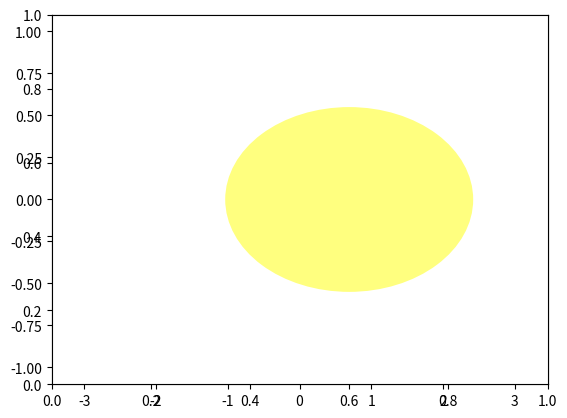

Write the Python code that produced this figure.
import matplotlib.patches as patches
import numpy as np
from matplotlib.pylab import plt


def press_zoom(self, event):
    if event.button == 1:
        self._button_pressed = 1
    elif event.button == 3:
        self._button_pressed = 3
    else:
        self._button_pressed = None
        return

    x, y = event.x, event.y

    # push the current view to define home if stack is empty
    if self._views.empty(): self.push_current()

    self._xypress = []
    for i, a in enumerate(self.canvas.figure.get_axes()):
        if (x is not None and y is not None and a.in_axes(event) and
                a.get_navigate() and a.can_zoom()):
            self._xypress.append((x, y, a, i, a.viewLim.frozen(),
                                  a.transData.frozen()))

    id1 = self.canvas.mpl_connect('motion_notify_event', self.drag_zoom)

    id2 = self.canvas.mpl_connect('key_press_event',
                                  self._switch_on_zoom_mode)
    id3 = self.canvas.mpl_connect('key_release_event',
                                  self._switch_off_zoom_mode)

    self._ids_zoom = id1, id2, id3

    self._zoom_mode = event.key

    self.press(event)


def is_just_outside(fig, event):
    x, y = event.x, event.y
    print(("x:", x, y))
    for ax in fig.axes:
        xAxes, yAxes = ax.transAxes.inverted().transform([x, y])
        print(("xAxes:", xAxes, yAxes))
        # if (-0.02 < xAxes < 0) | (1 < xAxes < 1.02):
        #     print "just outside x-axis"
        # if (-0.02 < yAxes < 0) | (1 < yAxes < 1.02):
        #     print "just outside y-axis"
        if (xAxes < 0) | (1 < xAxes):
            print("just outside x-axis")
        if (yAxes < 0) | (1 < yAxes):
            print("just outside y-axis")


x = np.linspace(-np.pi, np.pi, 100)
y = np.sin(x)
fig = plt.figure()
plt.plot(x, y)
ax = fig.add_subplot(111)
fig.canvas.mpl_connect('button_press_event', lambda e: is_just_outside(fig, e))
circ = patches.Circle((0.6, 0.5), 0.25, transform=ax.transAxes,
                      facecolor='yellow', alpha=0.5)
ax.add_patch(circ)
plt.show()
